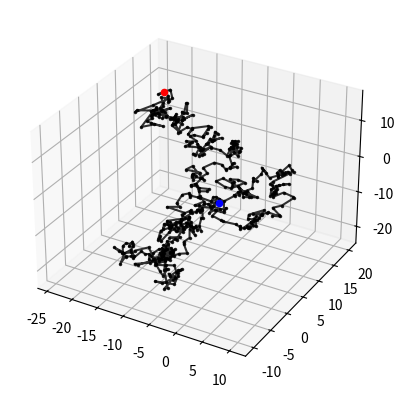
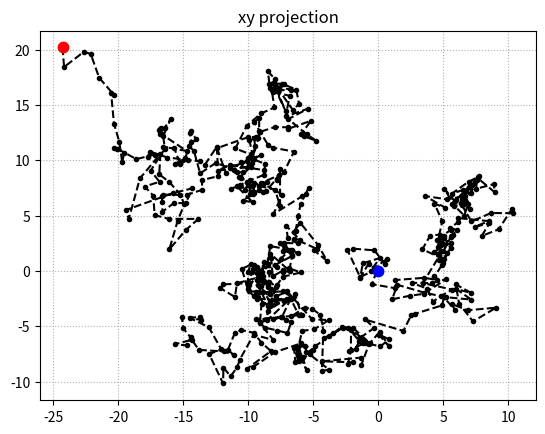
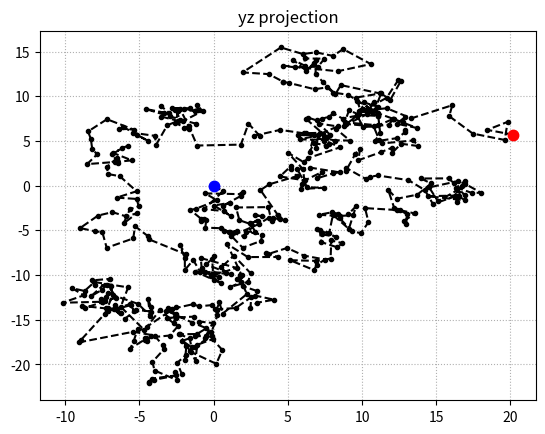
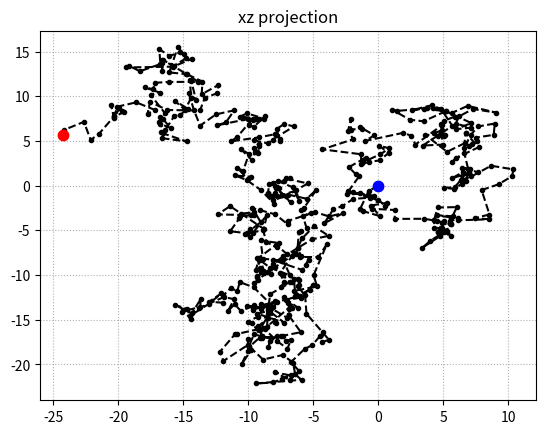

Generate these figures, in order, with matplotlib:
import numpy as np
import matplotlib.pyplot as plt
from mpl_toolkits import mplot3d

steps = 500    #number of steps

dev = 1   #standard deviation of the generating distribution

x, y, z = x0, y0, z0 = 0,0,0    #initial coordinates

xx, yy, zz = np.array([x0]),np.array([y0]),np.array([z0])

for n in range(0,steps):
    xstep, ystep, zstep = np.random.normal(0,dev,3)
    x = x + xstep
    xx = np.append(xx,x)
    y = y + ystep
    yy = np.append(yy,y)
    z = z + zstep
    zz = np.append(zz,z)

plt.figure(0)   #three-dimensional plot

ax = plt.axes(projection='3d')
ax.plot3D(xx,yy,zz,c='black',alpha=0.8,marker='.',markersize=3)
ax.scatter3D(x0,y0,z0,c='blue',s=20)
ax.scatter3D(xx[steps],yy[steps],zz[steps],c='red',s=20)

plt.figure(1)   #xy plane projection

plt.errorbar(xx,yy,fmt='.--',color='black')
plt.errorbar(x0,y0,fmt='.',color ='blue',markersize=15)
plt.errorbar(xx[steps],yy[steps],fmt='.',color ='red',markersize=15)
plt.title('xy projection')
plt.grid(linestyle=':')

plt.figure(2)   #yz plane projection

plt.errorbar(yy,zz,fmt='.--',color='black')
plt.errorbar(y0,z0,fmt='.',color ='blue',markersize=15)
plt.errorbar(yy[steps],zz[steps],fmt='.',color ='red',markersize=15)
plt.title('yz projection')
plt.grid(linestyle=':')

plt.figure(3)   #xz plane projection

plt.errorbar(xx,zz,fmt='.--',color='black')
plt.errorbar(x0,z0,fmt='.',color ='blue',markersize=15)
plt.errorbar(xx[steps],zz[steps],fmt='.',color ='red',markersize=15)
plt.title('xz projection')
plt.grid(linestyle=':')

plt.show()





